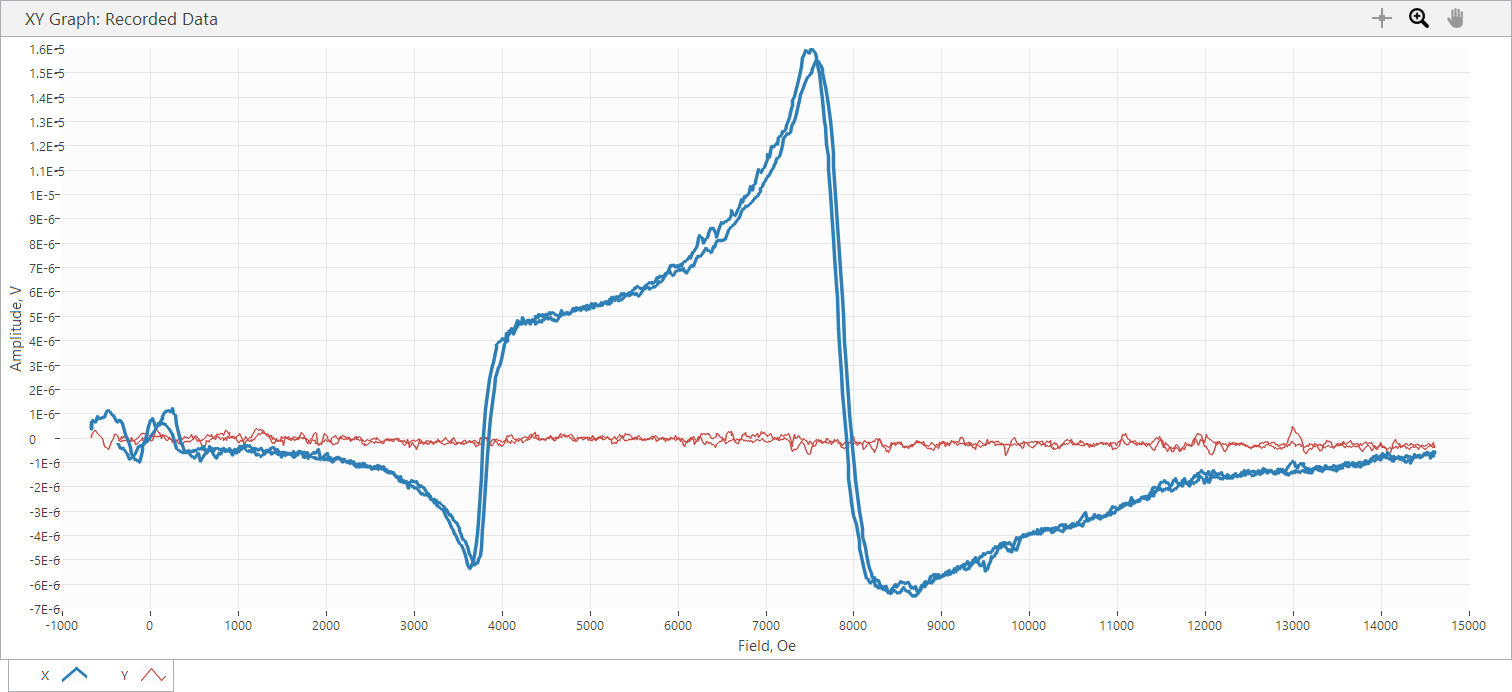

The data file committed next to this chart (first rows):
Sample Name, AUS25x23_30G
Freq, 30, GHz, Power, 10, dBm
SR850: f = 25 Hz; phase = 96 deg; output…
Time, Field, X, Y, R, theta
s, Oe, V, V, V, deg
5.120000E-5, -6.666000E+2, 6.007080E-8, -1.396990E-9, 6.631992E-7, 9.655655E-1, 
3.124650E-2, -6.666000E+2, 6.631050E-7, 1.117590E-8, 6.631992E-7, 9.655655E-1, 
2.331372E-1, -6.664000E+2, 6.631050E-7, 1.117590E-8, 3.790400E-7, 1.451427E+1, 
4.326901E-1, -6.657000E+2, 5.625220E-7, 9.872060E-8, 5.711189E-7, 9.953841E+0, 
6.320833E-1, -6.589000E+2, 7.264350E-7, 1.955790E-7, 7.523024E-7, 1.506851E+1, 
8.325535E-1, -6.415000E+2, 6.854570E-7, 3.166510E-7, 7.550624E-7, 2.479486E+1, 
1.033056E+0, -6.296000E+2, 6.388910E-7, 3.241020E-7, 7.163964E-7, 2.689815E+1, 
1.232540E+0, -6.038000E+2, 8.996610E-7, 1.899910E-7, 9.195034E-7, 1.192455E+1, 
1.232540E+0, -6.038000E+2, 8.996610E-7, 1.899910E-7, 8.035356E-7, 9.069337E+0, 
1.632440E+0, -5.718000E+2, 8.121170E-7, 5.960510E-8, 8.143014E-7, 4.197681E+0, 
1.831931E+0, -5.403000E+2, 8.642710E-7, -5.587960E-9, 8.642891E-7, -3.704418E-1, 
2.031378E+0, -5.261000E+2, 8.381940E-7, -3.501790E-7, 9.084022E-7, -2.267410E+1, 
2.031378E+0, -5.261000E+2, 8.381940E-7, -3.501790E-7, 1.164885E-6, -1.991266E+1, 
2.431376E+0, -4.818000E+2, 1.117590E-6, -4.600750E-7, 1.208584E-6, -2.237535E+1, 
2.631727E+0, -4.535000E+2, 1.043090E-6, -2.607720E-7, 1.075192E-6, -1.403622E+1, 
2.831198E+0, -4.412000E+2, 9.685830E-7, -1.247980E-7, 9.765898E-7, -7.341880E+0, 
3.032709E+0, -4.165000E+2, 9.201500E-7, -2.421450E-8, 9.204686E-7, -1.507437E+0, 
3.232184E+0, -4.054000E+2, 8.419190E-7, 1.378370E-7, 8.531276E-7, 9.297845E+0, 
3.431668E+0, -3.819000E+2, 6.966330E-7, 1.266610E-7, 7.080541E-7, 1.030488E+1, 
3.431668E+0, -3.819000E+2, 6.966330E-7, 1.266610E-7, 6.528656E-7, 9.193605E+0, 
3.832557E+0, -3.630000E+2, 7.338860E-7, -1.117590E-8, 7.339711E-7, -8.724549E-1, 
4.032049E+0, -3.442000E+2, 7.227100E-7, -4.656640E-8, 7.242087E-7, -3.686645E+0, 
4.232623E+0, -3.344000E+2, 6.239900E-7, 5.215430E-8, 6.261658E-7, 4.777788E+0, 
4.431957E+0, -3.168000E+2, 6.035010E-7, -2.980250E-8, 6.042364E-7, -2.827123E+0, 
4.631449E+0, -3.062000E+2, 4.246850E-7, 6.333040E-8, 4.293811E-7, 8.481630E+0, 
4.832890E+0, -2.853000E+2, 1.396990E-7, 3.725320E-9, 1.397487E-7, 1.527531E+0, 
5.031377E+0, -2.749000E+2, 9.313280E-9, 1.117590E-8, 1.454778E-8, 5.019434E+1, 
5.231840E+0, -2.644000E+2, -2.980250E-8, -1.229350E-7, 1.264959E-7, -1.036270E+2, 
5.432320E+0, -2.412000E+2, -2.551840E-7, -9.499540E-8, 2.722921E-7, -1.595816E+2, 
5.632798E+0, -2.310000E+2, -3.874320E-7, -1.341110E-7, 4.099870E-7, -1.609065E+2, 
5.832233E+0, -2.111000E+2, -6.798690E-7, 5.587960E-9, 6.798920E-7, 1.795291E+2, 
6.032702E+0, -2.002000E+2, -7.096710E-7, -4.842900E-8, 7.113215E-7, -1.760961E+2, 
6.232166E+0, -1.800000E+2, -8.735840E-7, -1.229350E-7, 8.821916E-7, -1.719897E+2, 
6.432577E+0, -1.800000E+2, -8.735840E-7, -1.229350E-7, 9.080315E-7, -1.641675E+2, 
6.632089E+0, -1.493000E+2, -9.350520E-7, -2.048920E-7, 9.572372E-7, -1.676405E+2, 
6.632089E+0, -1.493000E+2, -9.350520E-7, -2.048920E-7, 9.929558E-7, -1.694068E+2, 
7.031976E+0, -1.279000E+2, -9.853470E-7, -1.378370E-7, 9.949411E-7, -1.720368E+2, 
7.232473E+0, -1.041000E+2, -7.059460E-7, -7.450630E-8, 7.098668E-7, -1.739752E+2, 
7.431929E+0, -9.530000E+1, -5.047800E-7, -9.127010E-8, 5.129650E-7, -1.697510E+2, 
7.431929E+0, -9.530000E+1, -5.047800E-7, -9.127010E-8, 3.543008E-7, 1.772880E+2, 
7.831816E+0, -6.280000E+1, -1.508750E-7, -7.078100E-8, 1.666530E-7, -1.548670E+2, 
8.031352E+0, -5.290000E+1, -8.754480E-8, 4.656640E-8, 9.915907E-8, 1.519908E+2, 
8.231743E+0, -3.310000E+1, 2.589090E-7, -3.166520E-8, 2.608382E-7, -6.972785E+0, 
8.431293E+0, -2.240000E+1, 4.880170E-7, -3.352780E-8, 4.891674E-7, -3.930166E+0, 
8.632820E+0, 1.000000E-1, 7.115340E-7, -8.009420E-8, 7.160277E-7, -6.422494E+0, 
8.832222E+0, 1.000000E+1, 7.487870E-7, -1.117590E-7, 7.570813E-7, -8.488925E+0, 
9.031654E+0, 2.330000E+1, 7.916280E-7, -9.499540E-8, 7.973074E-7, -6.842776E+0, 
9.233091E+0, 4.270000E+1, 6.184020E-7, -9.499540E-8, 6.388124E-7, 1.452244E+1, 
9.233091E+0, 4.270000E+1, 6.184020E-7, 1.601880E-7, 5.469608E-7, 3.585531E+1, 
9.633036E+0, 6.680000E+1, 4.433110E-7, 3.315530E-7, 5.535811E-7, 3.679287E+1, 
9.831507E+0, 8.910000E+1, 5.997750E-7, 2.235180E-7, 6.400706E-7, 2.043890E+1, 
1.003196E+1, 9.990000E+1, 5.327200E-7, 2.384200E-7, 5.836392E-7, 2.411101E+1, 
1.023148E+1, 1.213000E+2, 7.599630E-7, 0.000000E+0, 7.599630E-7, 0.000000E+0, 
1.043288E+1, 1.325000E+2, 7.767270E-7, 9.313270E-8, 7.822906E-7, 6.837353E+0, 
1.063239E+1, 1.415000E+2, 8.810350E-7, 1.378370E-7, 8.917520E-7, 8.891786E+0, 
1.083287E+1, 1.648000E+2, 1.037500E-6, 3.725320E-9, 1.037507E-6, 2.057293E-1, 
... 1,922 more rows
